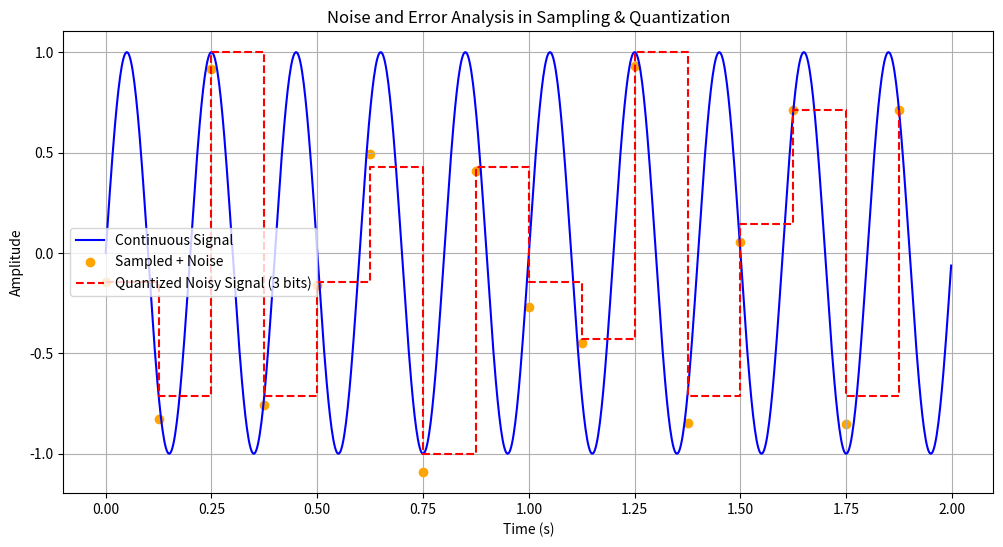

Reproduce this figure in Python.
import numpy as np
import matplotlib.pyplot as plt

# Global parameters
signal_freq = 5.0      # Hz
duration = 2           # seconds
sampling_freq = 8      # Hz
num_bits = 3           # number of bits (2^3 = 8 levels)
min_signal = -1        # minimum signal value
max_signal = 1         # maximum signal value
mean = 0               # Gaussian noise mean
std_dev = 0.1          # Gaussian noise std deviation

# Original signal
def original_signal(t):
    return np.sin(2 * np.pi * signal_freq * t)

# Add Gaussian noise
def add_Gaussian_noise(signal, mean, std):
    mag = np.max(signal) - np.min(signal)
    noise = np.random.normal(mean, std * mag, len(signal))
    return signal + noise

# Quantization
def quantize(signal, num_bits, min_signal, max_signal):
    L = 2**num_bits
    q_s = np.round((signal - min_signal) / (max_signal - min_signal) * (L - 1))
    q_v = min_signal + q_s * (max_signal - min_signal) / (L - 1)
    return q_v

# Error metrics
def compute_errors(original, noisy):
    mse = np.mean((original - noisy) ** 2)
    rmse = np.sqrt(mse)
    psnr = 10 * np.log10((np.max(np.abs(original)) ** 2) / mse) if mse != 0 else np.inf
    return mse, rmse, psnr

# Generate continuous signal
t_points = np.linspace(0, duration, 1000, endpoint=False)
cont_signal = original_signal(t_points)

# Sample original signal
n = int(sampling_freq * duration)
t_sampled = np.linspace(0, duration, n, endpoint=False)
sampled_signal = original_signal(t_sampled)

# Add noise
noisy_signal = add_Gaussian_noise(sampled_signal, mean, std_dev)

# Quantize noisy signal
quantized_noisy = quantize(noisy_signal, num_bits, min_signal, max_signal)

# Plot results
plt.figure(figsize=(12, 6))
plt.plot(t_points, cont_signal, label="Continuous Signal", color="blue")
plt.scatter(t_sampled, noisy_signal, color="orange", label="Sampled + Noise")
plt.step(t_sampled, quantized_noisy, where="post",
         label=f"Quantized Noisy Signal ({num_bits} bits)",
         color="red", linestyle="--")

plt.title("Noise and Error Analysis in Sampling & Quantization")
plt.xlabel("Time (s)")
plt.ylabel("Amplitude")
plt.legend()
plt.grid(True)
plt.show()

# Compute and print errors
mse, rmse, psnr = compute_errors(sampled_signal, noisy_signal)
print(f"MSE  = {mse:.4f}")
print(f"RMSE = {rmse:.4f}")
print(f"PSNR = {psnr:.2f} dB")
